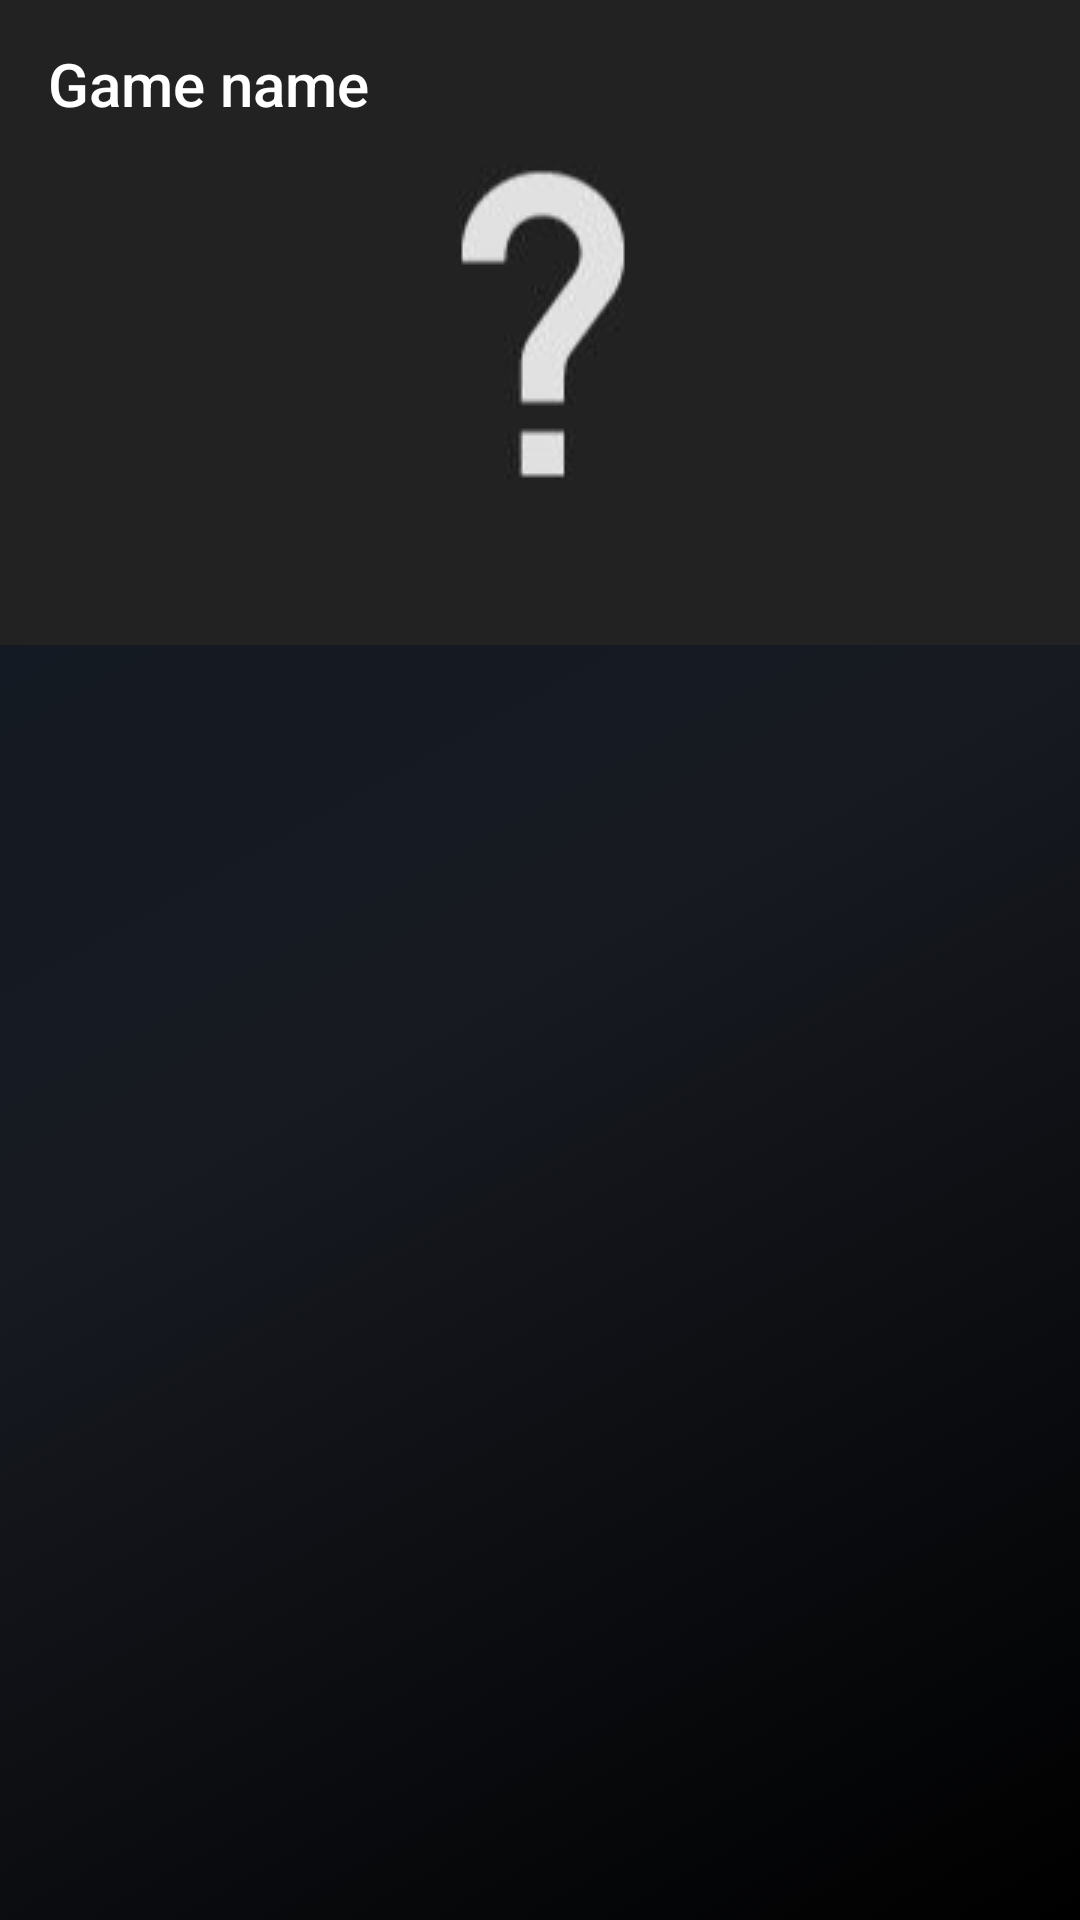

Android layout source for this screen:
<!-- AndroidManifest.xml: application theme AppTheme -->
<!-- res/layout/activity_game.xml -->
<?xml version="1.0" encoding="utf-8"?>
<android.support.design.widget.CoordinatorLayout xmlns:android="http://schemas.android.com/apk/res/android"
    xmlns:app="http://schemas.android.com/apk/res-auto"
    xmlns:tools="http://schemas.android.com/tools"
    android:layout_width="match_parent"
    android:layout_height="match_parent"
    tools:context="io.github.example.cybertrophy.GameActivity">

    <android.support.design.widget.AppBarLayout
        android:layout_width="match_parent"
        android:layout_height="wrap_content"
        android:fitsSystemWindows="true"
        android:theme="@style/ThemeOverlay.AppCompat.Dark.ActionBar">

        <android.support.design.widget.CollapsingToolbarLayout
            android:id="@+id/main.collapsing"
            android:layout_width="match_parent"
            android:layout_height="match_parent"
            android:fitsSystemWindows="true"
            app:contentScrim="?attr/colorPrimary"
            app:layout_scrollFlags="scroll|exitUntilCollapsed|snap"
            app:titleEnabled="false">

            <ImageView
                android:id="@+id/iv_header_background"
                android:layout_width="match_parent"
                android:layout_height="match_parent"
                android:contentDescription="@string/game_logo_description"
                android:scaleType="centerCrop"
                android:src="@drawable/no_game_logo"
                app:layout_collapseMode="parallax" />

            <android.support.v7.widget.Toolbar
                android:id="@+id/tb_toolbar"
                android:layout_width="match_parent"
                android:layout_height="?attr/actionBarSize"
                android:fitsSystemWindows="true"
                app:title="Game name" />

            <android.support.design.widget.TabLayout
                android:id="@+id/tl_tabs"
                android:layout_width="match_parent"
                android:layout_height="?attr/actionBarSize"
                android:layout_gravity="bottom"
                app:layout_collapseMode="pin"
                app:tabIndicatorColor="@color/secondaryColor"
                app:tabSelectedTextColor="@color/secondaryColor" />
        </android.support.design.widget.CollapsingToolbarLayout>
    </android.support.design.widget.AppBarLayout>

    <android.support.v4.view.ViewPager
        android:id="@+id/vp_container"
        android:layout_width="match_parent"
        android:layout_height="match_parent"
        app:layout_behavior="@string/appbar_scrolling_view_behavior" />
</android.support.design.widget.CoordinatorLayout>
<!-- resources referenced by this layout -->
<resources>
  <!-- drawable no_game_logo: jpg bitmap (drawable, 5105 bytes) -->
  <string name="game_logo_description">Game logo</string>
  <style name="AppTheme" parent="Theme.AppCompat">
          <item name="colorPrimary">@color/primary</item>
          <item name="colorPrimaryDark">@color/primary_dark</item>
          <item name="colorAccent">@color/secondary</item>
          <item name="android:colorBackground">@color/primary_light</item>
          <item name="android:navigationBarColor">@color/transparent</item>
          <item name="android:statusBarColor">@color/transparent</item>
          <item name="android:textColorPrimary">@color/text_primary</item>
          <item name="android:textColorPrimaryInverse">@color/text_primary_inverse</item>
          <item name="android:textColorSecondary">@color/text_secondary</item>
          <item name="android:textColorSecondaryInverse">@color/text_secondary_inverse</item>
          <item name="android:windowBackground">@drawable/window_background</item>
  
          <item name="windowActionBar">false</item>
          <item name="windowNoTitle">true</item>
  
          <item name="colorControlHighlight">?android:attr/colorAccent</item>
  
          <item name="buttonStyle">@style/AppTheme.Button.Borderless</item>
          <item name="cardViewStyle">@style/AppTheme.CardView</item>
          
      </style>
  <color name="primary">#171A21</color>
  <color name="primary_dark">#000000</color>
  <color name="secondary">#66C0F4</color>
  <color name="primary_light">#101924</color>
  <color name="transparent">@android:color/transparent</color>
  <color name="text_primary">@color/white</color>
  <color name="text_primary_inverse">@color/black</color>
  <color name="text_secondary">@color/light_gray</color>
  <color name="text_secondary_inverse">@color/dark_gray</color>
  <!-- drawable window_background (drawable) -->
  <?xml version="1.0" encoding="utf-8"?>
  <selector xmlns:android="http://schemas.android.com/apk/res/android">
      <item>
          <shape>
              <gradient
                  android:angle="315"
                  android:startColor="@color/primary_light"
                  android:centerColor="@color/primary"
                  android:endColor="@color/primary_dark"
                  android:type="linear" />
          </shape>
      </item>
  </selector>
  <style name="AppTheme.Button.Borderless" parent="Widget.AppCompat.Button.Borderless" />
  <style name="AppTheme.CardView" parent="@style/CardView">
          <item name="cardBackgroundColor">?android:attr/colorBackground</item>
      </style>
  <color name="white">@android:color/white</color>
  <color name="black">@android:color/black</color>
  <color name="light_gray">#E0E0E0</color>
  <color name="dark_gray">#757575</color>
</resources>
